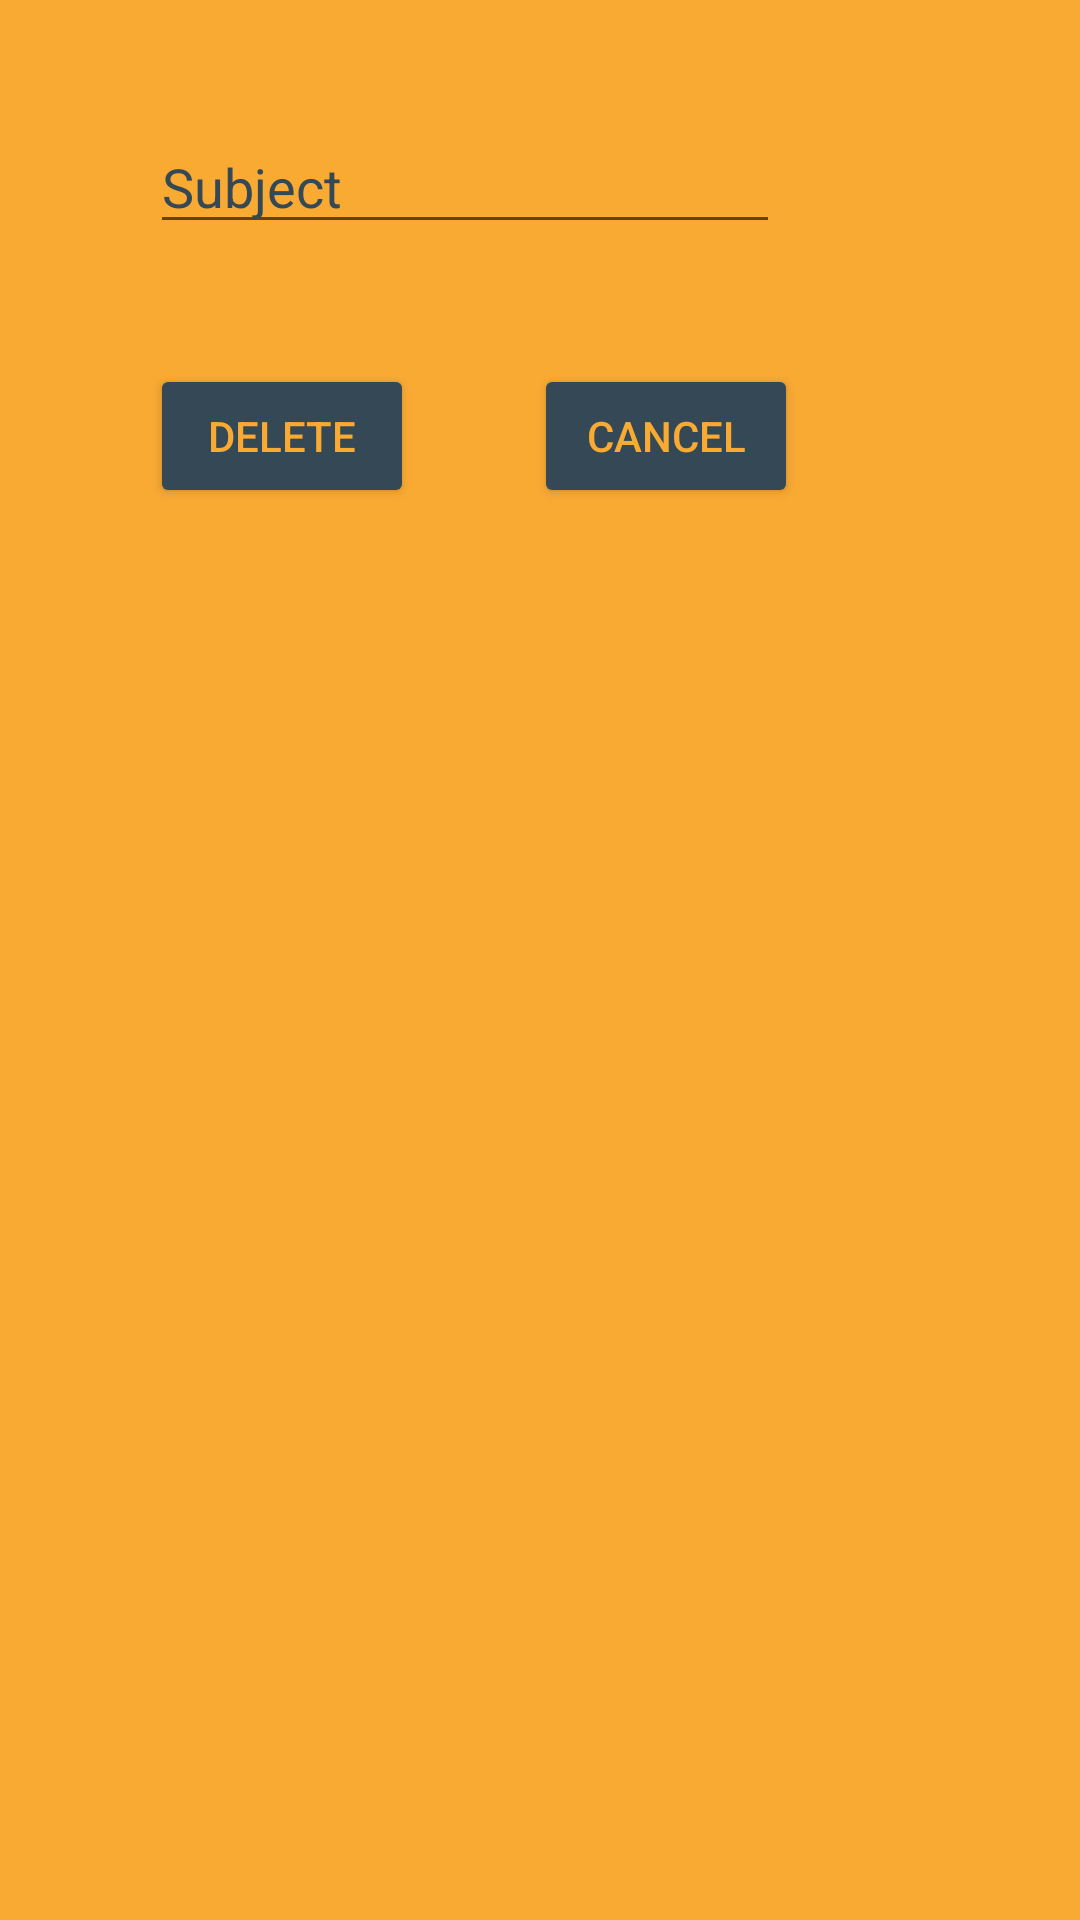

Here is an Android app screen rendered from its layout file. Give the layout XML and the strings, colors and styles it references.
<!-- AndroidManifest.xml: application theme AppTheme -->
<!-- res/layout/dialog_delete.xml -->
<?xml version="1.0" encoding="utf-8"?>
<RelativeLayout
    xmlns:android="http://schemas.android.com/apk/res/android" android:layout_width="match_parent"
    android:layout_height="match_parent"
    android:background="#F9AA33">

    <EditText
        android:id="@+id/deleteSubject"
        android:layout_width="wrap_content"
        android:layout_height="wrap_content"
        android:layout_marginLeft="50dp"
        android:layout_marginTop="40dp"
        android:ems="10"

        android:inputType="textPersonName"
        android:text=""
        android:hint="Subject"
        android:textColor="#ffffff"

        android:textColorHint="#344955"/>

    <Button
        android:id="@+id/Deletebtn"
        android:layout_width="wrap_content"
        android:layout_height="wrap_content"
        android:layout_below="@+id/deleteSubject"
        android:layout_marginLeft="50dp"
        android:backgroundTint="#344955"
        android:textColor="#F9AA33"
        android:layout_marginTop="40dp"
        android:text="Delete" />

    <Button
        android:id="@+id/Cancelbtnd"
        android:layout_width="wrap_content"
        android:layout_height="wrap_content"
        android:layout_below="@+id/deleteSubject"
        android:layout_toRightOf="@+id/Deletebtn"
        android:layout_marginTop="40dp"
        android:backgroundTint="#344955"
        android:textColor="#F9AA33"
      android:layout_marginLeft="40dp"
        android:layout_marginRight="50dp"
        android:text="Cancel" />

</RelativeLayout>
<!-- resources referenced by this layout -->
<resources>
  <style name="AppTheme" parent="Theme.AppCompat.Light.NoActionBar">
          
          <item name="colorPrimary">@color/colorPrimary</item>
          <item name="colorPrimaryDark">#4A6572</item>
          <item name="colorAccent">@color/colorAccent</item>
          <item name="android:navigationBarColor">#F9AA33</item>
      </style>
  <color name="colorPrimary">#008577</color>
  <color name="colorAccent">#D81B60</color>
</resources>
